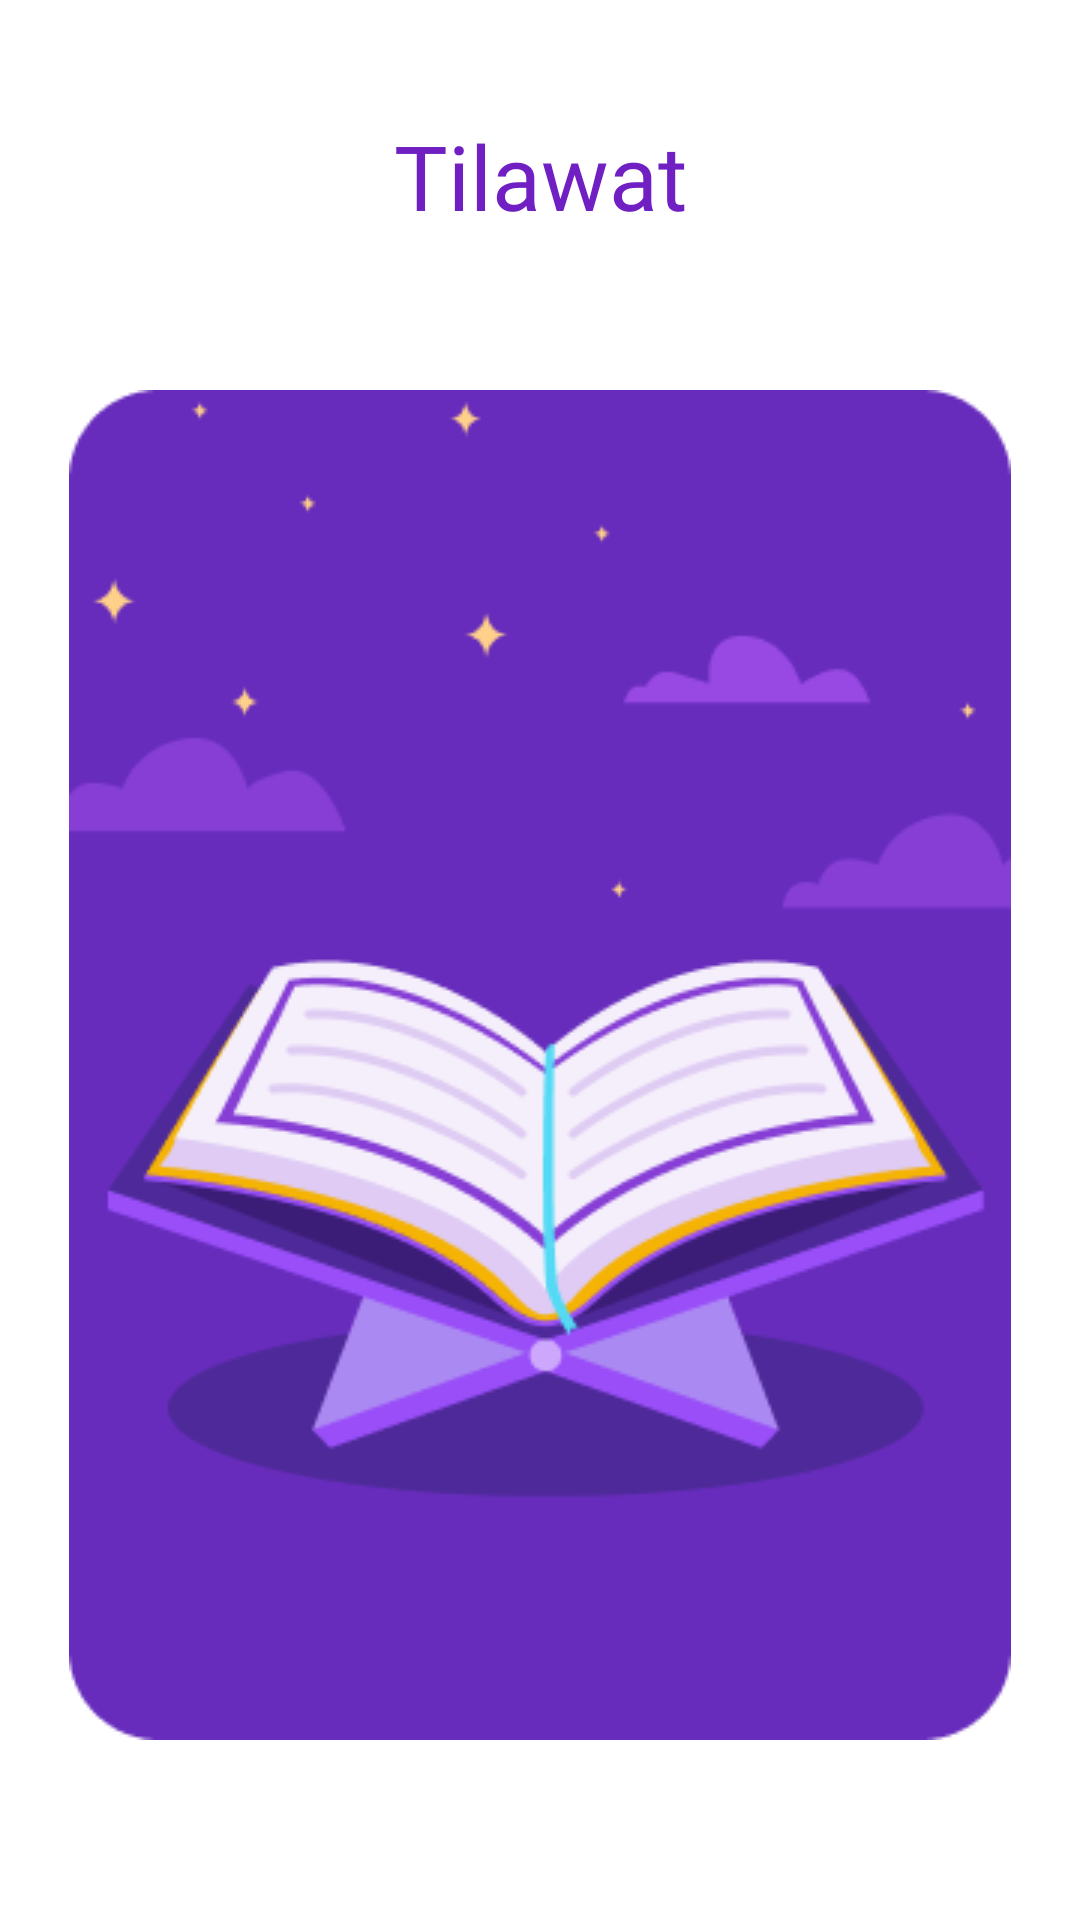

Reconstruct the res/layout file that produces this screen, plus the resources it refers to.
<!-- AndroidManifest.xml: application theme Theme.Tilawat -->
<!-- res/layout/activity_splash_screen.xml -->
<?xml version="1.0" encoding="utf-8"?>
<androidx.constraintlayout.widget.ConstraintLayout xmlns:android="http://schemas.android.com/apk/res/android"
    xmlns:app="http://schemas.android.com/apk/res-auto"
    xmlns:tools="http://schemas.android.com/tools"
    android:layout_width="match_parent"
    android:layout_height="match_parent"
    tools:context=".SplashScreen">


    <TextView
        android:layout_width="wrap_content"
        android:layout_height="wrap_content"
        android:fontFamily="@font/poppins_black"
        android:text="@string/app_name"
        android:textColor="#701FC3"
        android:textSize="30dp"
        app:layout_constraintBottom_toTopOf="@+id/imageButton"
        app:layout_constraintEnd_toEndOf="parent"
        app:layout_constraintStart_toStartOf="parent"
        app:layout_constraintTop_toTopOf="parent"
        app:layout_constraintVertical_bias="0.481" />

    <ImageButton
        android:id="@+id/imageButton"
        android:layout_width="wrap_content"
        android:layout_height="wrap_content"
        android:backgroundTint="@color/white"
        android:src="@drawable/splash_screen_img"
        app:layout_constraintBottom_toBottomOf="parent"
        app:layout_constraintEnd_toEndOf="parent"
        app:layout_constraintHorizontal_bias="0.493"
        app:layout_constraintStart_toStartOf="parent"
        app:layout_constraintTop_toTopOf="parent"
        app:layout_constraintVertical_bias="0.706" />


</androidx.constraintlayout.widget.ConstraintLayout>
<!-- resources referenced by this layout -->
<resources>
  <color name="white">#FFFFFF</color>
  <!-- drawable splash_screen_img: png bitmap (drawable, 24410 bytes) -->
  <string name="app_name">Tilawat</string>
  <style name="Theme.Tilawat" parent="Theme.MaterialComponents.DayNight.NoActionBar">
          
          <item name="colorPrimary">@color/colorPrimary</item>
          <item name="colorPrimaryDark">@color/colorPrimaryDark</item>
          <item name="colorAccent">@color/colorAccent</item>
          <item name="android:textViewStyle">@style/PoppinsTextStyle</item>
          <item name="materialButtonStyle">@style/ButtonStyle</item>
          <item name="textInputStyle">@style/EditTextStyle</item>
      </style>
  <color name="colorPrimary">#240F4F</color>
  <color name="colorPrimaryDark">#994EF8</color>
  <color name="colorAccent">#8789A3</color>
  <style name="PoppinsTextStyle" parent="android:Widget.TextView">
          <item name="fontFamily">@font/poppins_regular</item>
          <item name="android:textColor">@android:color/white</item>
      </style>
  <style name="ButtonStyle" parent="Widget.MaterialComponents.Button">
          <item name="fontFamily">@font/poppins_medium</item>
          <item name="cornerRadius">25dp</item>
      </style>
  <style name="EditTextStyle" parent="Widget.Design.TextInputLayout">
          <item name="backgroundTint">@android:color/white</item>
          <item name="cornerRadius">16dp</item>
          <item name="background">@color/colorAccent</item>
          <item name="android:textColor">@android:color/white</item>
          <item name="android:backgroundTint" tools:targetApi="lollipop">@color/colorAccent</item>
      </style>
</resources>
